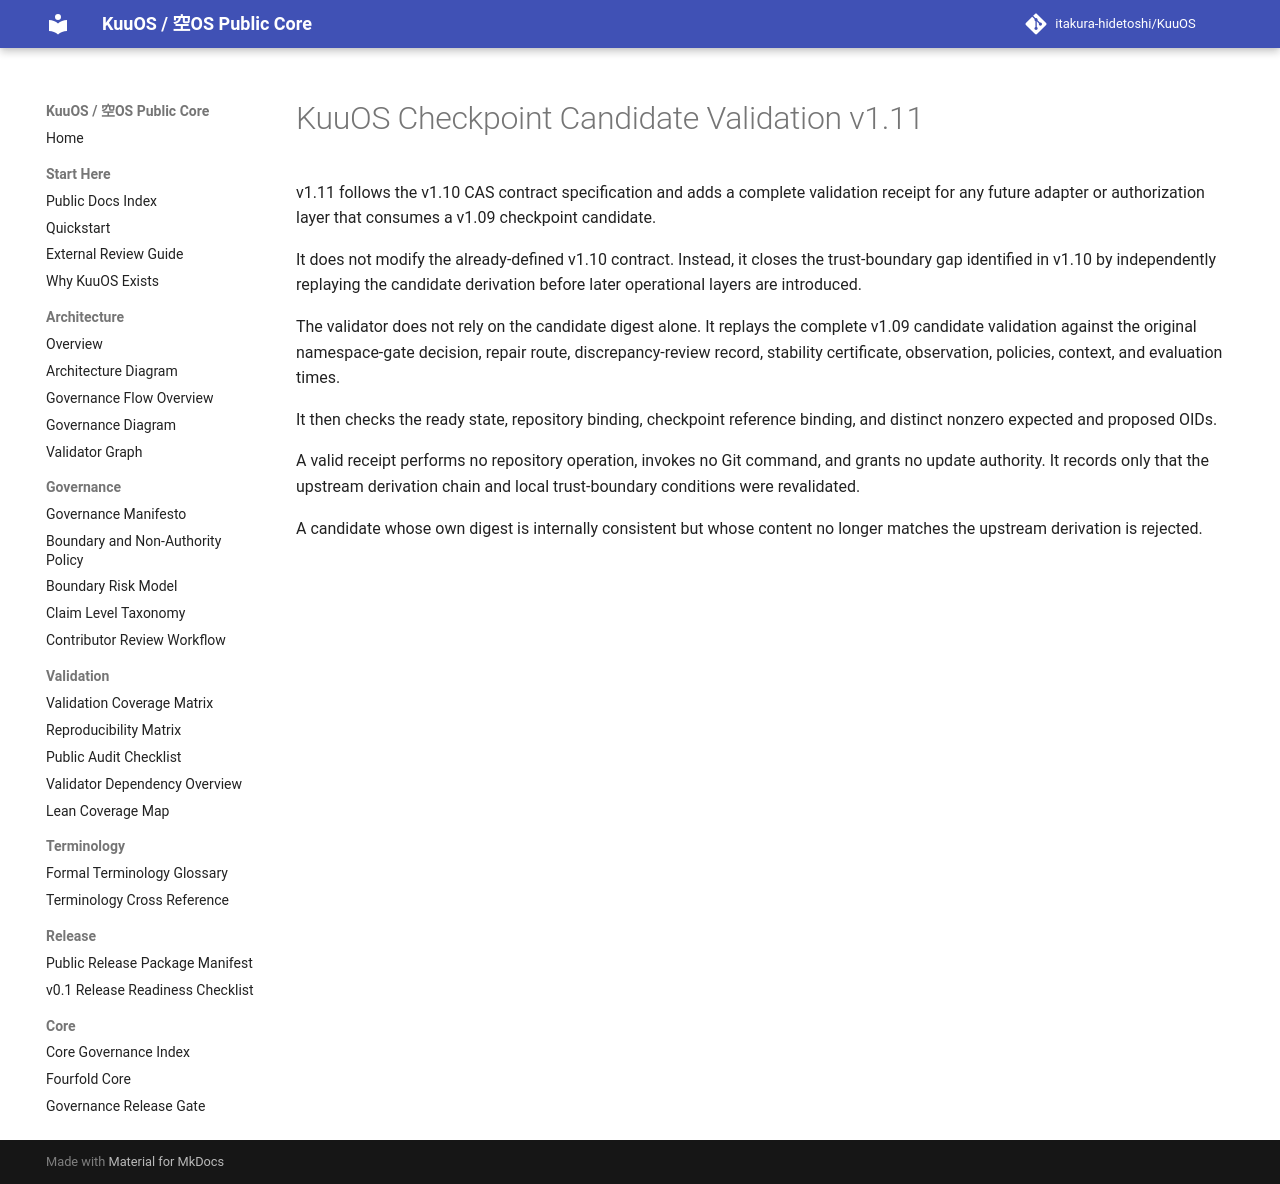

repository: itakura-hidetoshi/KuuOS · page: KUUOS_CHECKPOINT_CANDIDATE_VALIDATION_v1_11/index.html · generator: mkdocs

# KuuOS Checkpoint Candidate Validation v1.11

v1.11 follows the v1.10 CAS contract specification and adds a complete validation receipt for any future adapter or authorization layer that consumes a v1.09 checkpoint candidate.

It does not modify the already-defined v1.10 contract. Instead, it closes the trust-boundary gap identified in v1.10 by independently replaying the candidate derivation before later operational layers are introduced.

The validator does not rely on the candidate digest alone. It replays the complete v1.09 candidate validation against the original namespace-gate decision, repair route, discrepancy-review record, stability certificate, observation, policies, context, and evaluation times.

It then checks the ready state, repository binding, checkpoint reference binding, and distinct nonzero expected and proposed OIDs.

A valid receipt performs no repository operation, invokes no Git command, and grants no update authority. It records only that the upstream derivation chain and local trust-boundary conditions were revalidated.

A candidate whose own digest is internally consistent but whose content no longer matches the upstream derivation is rejected.
